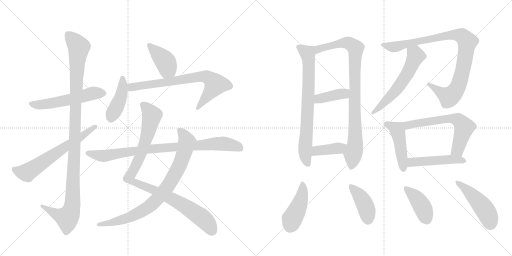
t = 0.00 s
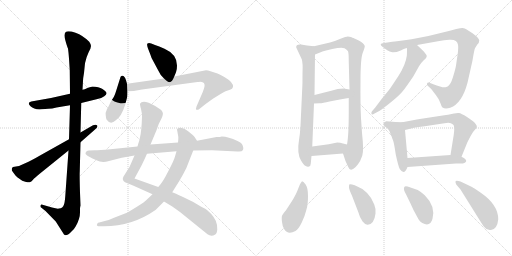
t = 3.35 s
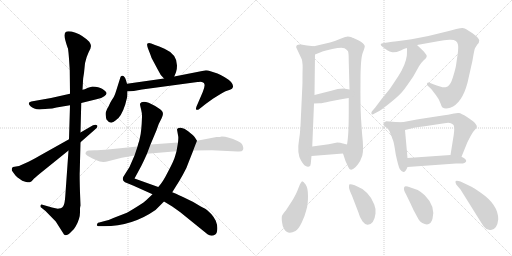
t = 6.70 s
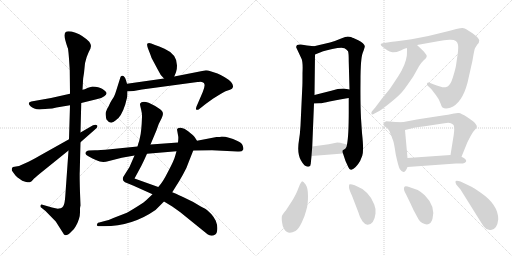
t = 10.06 s
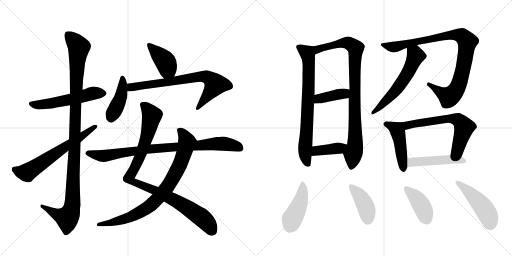
t = 13.41 s
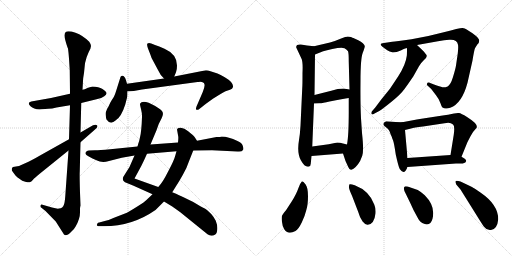
t = 16.76 s

The animated SVG that drew these frames (rendered in a browser with its animation timeline set to each time). Animation: 22 CSS @keyframes rules; one cycle of 16.76 s.

<svg version="1.1" viewBox="0 0 2048 1024" xmlns="http://www.w3.org/2000/svg">
  <g stroke="lightgray" stroke-dasharray="1,1" stroke-width="1" transform="scale(4, 4)">
    <line x1="0" y1="0" x2="256" y2="256"></line>
    <line x1="256" y1="0" x2="0" y2="256"></line>
    <line x1="128" y1="0" x2="128" y2="256"></line>
    <line x1="0" y1="128" x2="256" y2="128"></line>
    <line x1="256" y1="0" x2="512" y2="256"></line>
    <line x1="512" y1="0" x2="256" y2="256"></line>
    <line x1="384" y1="0" x2="384" y2="256"></line>
    <line x1="256" y1="128" x2="512" y2="128"></line>
  </g>
<g transform="scale(1, -1) translate(0, -850)">
   <style type="text/css">
    @keyframes keyframes0 {
      from {
       stroke: black;
       stroke-dashoffset: 553;
       stroke-width: 128;
       }
       64% {
       animation-timing-function: step-end;
       stroke: black;
       stroke-dashoffset: 0;
       stroke-width: 128;
       }
       to {
       stroke: black;
       stroke-width: 1024;
       }
       }
       #make-me-a-hanzi-animation-0 {
         animation: keyframes0 0.700033s both;
         animation-delay: 0.000000s;
         animation-timing-function: linear;
       }
    @keyframes keyframes1 {
      from {
       stroke: black;
       stroke-dashoffset: 1125;
       stroke-width: 128;
       }
       79% {
       animation-timing-function: step-end;
       stroke: black;
       stroke-dashoffset: 0;
       stroke-width: 128;
       }
       to {
       stroke: black;
       stroke-width: 1024;
       }
       }
       #make-me-a-hanzi-animation-1 {
         animation: keyframes1 1.165527s both;
         animation-delay: 0.700033s;
         animation-timing-function: linear;
       }
    @keyframes keyframes2 {
      from {
       stroke: black;
       stroke-dashoffset: 640;
       stroke-width: 128;
       }
       68% {
       animation-timing-function: step-end;
       stroke: black;
       stroke-dashoffset: 0;
       stroke-width: 128;
       }
       to {
       stroke: black;
       stroke-width: 1024;
       }
       }
       #make-me-a-hanzi-animation-2 {
         animation: keyframes2 0.770833s both;
         animation-delay: 1.865560s;
         animation-timing-function: linear;
       }
    @keyframes keyframes3 {
      from {
       stroke: black;
       stroke-dashoffset: 406;
       stroke-width: 128;
       }
       57% {
       animation-timing-function: step-end;
       stroke: black;
       stroke-dashoffset: 0;
       stroke-width: 128;
       }
       to {
       stroke: black;
       stroke-width: 1024;
       }
       }
       #make-me-a-hanzi-animation-3 {
         animation: keyframes3 0.580404s both;
         animation-delay: 2.636393s;
         animation-timing-function: linear;
       }
    @keyframes keyframes4 {
      from {
       stroke: black;
       stroke-dashoffset: 424;
       stroke-width: 128;
       }
       58% {
       animation-timing-function: step-end;
       stroke: black;
       stroke-dashoffset: 0;
       stroke-width: 128;
       }
       to {
       stroke: black;
       stroke-width: 1024;
       }
       }
       #make-me-a-hanzi-animation-4 {
         animation: keyframes4 0.595052s both;
         animation-delay: 3.216797s;
         animation-timing-function: linear;
       }
    @keyframes keyframes5 {
      from {
       stroke: black;
       stroke-dashoffset: 739;
       stroke-width: 128;
       }
       71% {
       animation-timing-function: step-end;
       stroke: black;
       stroke-dashoffset: 0;
       stroke-width: 128;
       }
       to {
       stroke: black;
       stroke-width: 1024;
       }
       }
       #make-me-a-hanzi-animation-5 {
         animation: keyframes5 0.851400s both;
         animation-delay: 3.811849s;
         animation-timing-function: linear;
       }
    @keyframes keyframes6 {
      from {
       stroke: black;
       stroke-dashoffset: 982;
       stroke-width: 128;
       }
       76% {
       animation-timing-function: step-end;
       stroke: black;
       stroke-dashoffset: 0;
       stroke-width: 128;
       }
       to {
       stroke: black;
       stroke-width: 1024;
       }
       }
       #make-me-a-hanzi-animation-6 {
         animation: keyframes6 1.049154s both;
         animation-delay: 4.663249s;
         animation-timing-function: linear;
       }
    @keyframes keyframes7 {
      from {
       stroke: black;
       stroke-dashoffset: 831;
       stroke-width: 128;
       }
       73% {
       animation-timing-function: step-end;
       stroke: black;
       stroke-dashoffset: 0;
       stroke-width: 128;
       }
       to {
       stroke: black;
       stroke-width: 1024;
       }
       }
       #make-me-a-hanzi-animation-7 {
         animation: keyframes7 0.926270s both;
         animation-delay: 5.712402s;
         animation-timing-function: linear;
       }
    @keyframes keyframes8 {
      from {
       stroke: black;
       stroke-dashoffset: 871;
       stroke-width: 128;
       }
       74% {
       animation-timing-function: step-end;
       stroke: black;
       stroke-dashoffset: 0;
       stroke-width: 128;
       }
       to {
       stroke: black;
       stroke-width: 1024;
       }
       }
       #make-me-a-hanzi-animation-8 {
         animation: keyframes8 0.958822s both;
         animation-delay: 6.638672s;
         animation-timing-function: linear;
       }
    @keyframes keyframes9 {
      from {
       stroke: black;
       stroke-dashoffset: 740;
       stroke-width: 128;
       }
       71% {
       animation-timing-function: step-end;
       stroke: black;
       stroke-dashoffset: 0;
       stroke-width: 128;
       }
       to {
       stroke: black;
       stroke-width: 1024;
       }
       }
       #make-me-a-hanzi-animation-9 {
         animation: keyframes9 0.852214s both;
         animation-delay: 7.597493s;
         animation-timing-function: linear;
       }
    @keyframes keyframes10 {
      from {
       stroke: black;
       stroke-dashoffset: 908;
       stroke-width: 128;
       }
       75% {
       animation-timing-function: step-end;
       stroke: black;
       stroke-dashoffset: 0;
       stroke-width: 128;
       }
       to {
       stroke: black;
       stroke-width: 1024;
       }
       }
       #make-me-a-hanzi-animation-10 {
         animation: keyframes10 0.988932s both;
         animation-delay: 8.449707s;
         animation-timing-function: linear;
       }
    @keyframes keyframes11 {
      from {
       stroke: black;
       stroke-dashoffset: 398;
       stroke-width: 128;
       }
       56% {
       animation-timing-function: step-end;
       stroke: black;
       stroke-dashoffset: 0;
       stroke-width: 128;
       }
       to {
       stroke: black;
       stroke-width: 1024;
       }
       }
       #make-me-a-hanzi-animation-11 {
         animation: keyframes11 0.573893s both;
         animation-delay: 9.438639s;
         animation-timing-function: linear;
       }
    @keyframes keyframes12 {
      from {
       stroke: black;
       stroke-dashoffset: 394;
       stroke-width: 128;
       }
       56% {
       animation-timing-function: step-end;
       stroke: black;
       stroke-dashoffset: 0;
       stroke-width: 128;
       }
       to {
       stroke: black;
       stroke-width: 1024;
       }
       }
       #make-me-a-hanzi-animation-12 {
         animation: keyframes12 0.570638s both;
         animation-delay: 10.012533s;
         animation-timing-function: linear;
       }
    @keyframes keyframes13 {
      from {
       stroke: black;
       stroke-dashoffset: 944;
       stroke-width: 128;
       }
       75% {
       animation-timing-function: step-end;
       stroke: black;
       stroke-dashoffset: 0;
       stroke-width: 128;
       }
       to {
       stroke: black;
       stroke-width: 1024;
       }
       }
       #make-me-a-hanzi-animation-13 {
         animation: keyframes13 1.018229s both;
         animation-delay: 10.583171s;
         animation-timing-function: linear;
       }
    @keyframes keyframes14 {
      from {
       stroke: black;
       stroke-dashoffset: 579;
       stroke-width: 128;
       }
       65% {
       animation-timing-function: step-end;
       stroke: black;
       stroke-dashoffset: 0;
       stroke-width: 128;
       }
       to {
       stroke: black;
       stroke-width: 1024;
       }
       }
       #make-me-a-hanzi-animation-14 {
         animation: keyframes14 0.721191s both;
         animation-delay: 11.601400s;
         animation-timing-function: linear;
       }
    @keyframes keyframes15 {
      from {
       stroke: black;
       stroke-dashoffset: 462;
       stroke-width: 128;
       }
       60% {
       animation-timing-function: step-end;
       stroke: black;
       stroke-dashoffset: 0;
       stroke-width: 128;
       }
       to {
       stroke: black;
       stroke-width: 1024;
       }
       }
       #make-me-a-hanzi-animation-15 {
         animation: keyframes15 0.625977s both;
         animation-delay: 12.322591s;
         animation-timing-function: linear;
       }
    @keyframes keyframes16 {
      from {
       stroke: black;
       stroke-dashoffset: 634;
       stroke-width: 128;
       }
       67% {
       animation-timing-function: step-end;
       stroke: black;
       stroke-dashoffset: 0;
       stroke-width: 128;
       }
       to {
       stroke: black;
       stroke-width: 1024;
       }
       }
       #make-me-a-hanzi-animation-16 {
         animation: keyframes16 0.765951s both;
         animation-delay: 12.948568s;
         animation-timing-function: linear;
       }
    @keyframes keyframes17 {
      from {
       stroke: black;
       stroke-dashoffset: 477;
       stroke-width: 128;
       }
       61% {
       animation-timing-function: step-end;
       stroke: black;
       stroke-dashoffset: 0;
       stroke-width: 128;
       }
       to {
       stroke: black;
       stroke-width: 1024;
       }
       }
       #make-me-a-hanzi-animation-17 {
         animation: keyframes17 0.638184s both;
         animation-delay: 13.714518s;
         animation-timing-function: linear;
       }
    @keyframes keyframes18 {
      from {
       stroke: black;
       stroke-dashoffset: 440;
       stroke-width: 128;
       }
       59% {
       animation-timing-function: step-end;
       stroke: black;
       stroke-dashoffset: 0;
       stroke-width: 128;
       }
       to {
       stroke: black;
       stroke-width: 1024;
       }
       }
       #make-me-a-hanzi-animation-18 {
         animation: keyframes18 0.608073s both;
         animation-delay: 14.352702s;
         animation-timing-function: linear;
       }
    @keyframes keyframes19 {
      from {
       stroke: black;
       stroke-dashoffset: 414;
       stroke-width: 128;
       }
       57% {
       animation-timing-function: step-end;
       stroke: black;
       stroke-dashoffset: 0;
       stroke-width: 128;
       }
       to {
       stroke: black;
       stroke-width: 1024;
       }
       }
       #make-me-a-hanzi-animation-19 {
         animation: keyframes19 0.586914s both;
         animation-delay: 14.960775s;
         animation-timing-function: linear;
       }
    @keyframes keyframes20 {
      from {
       stroke: black;
       stroke-dashoffset: 405;
       stroke-width: 128;
       }
       57% {
       animation-timing-function: step-end;
       stroke: black;
       stroke-dashoffset: 0;
       stroke-width: 128;
       }
       to {
       stroke: black;
       stroke-width: 1024;
       }
       }
       #make-me-a-hanzi-animation-20 {
         animation: keyframes20 0.579590s both;
         animation-delay: 15.547689s;
         animation-timing-function: linear;
       }
    @keyframes keyframes21 {
      from {
       stroke: black;
       stroke-dashoffset: 471;
       stroke-width: 128;
       }
       61% {
       animation-timing-function: step-end;
       stroke: black;
       stroke-dashoffset: 0;
       stroke-width: 128;
       }
       to {
       stroke: black;
       stroke-width: 1024;
       }
       }
       #make-me-a-hanzi-animation-21 {
         animation: keyframes21 0.633301s both;
         animation-delay: 16.127279s;
         animation-timing-function: linear;
       }
</style>
<path d="M 226 420 L 280 429 L 325 438 L 386 453 Q 408 458 417 465 Q 427 472 426 478 Q 425 484 410 494 Q 395 504 370 504 L 352 499 Q 337 491 330 491 L 280 475 L 204 458 L 125 444 Q 107 440 122 425 Q 137 410 168 413 L 193 415 Q 208 415 226 420 Z" fill="lightgray"></path> 
<path d="M 280 429 L 276 293 L 274 248 L 261 64 Q 259 40 256 32 Q 251 16 236 16 Q 229 14 208 20 L 170 31 Q 164 33 162 28 Q 160 22 167 18 L 182 6 L 223 -36 L 256 -88 Q 265 -97 284 -78 Q 296 -69 303 -55 Q 320 -25 320 0 L 320 14 Q 320 22 322 28 L 320 80 Q 318 147 319 164 L 322 281 L 322 320 L 325 438 L 330 491 L 332 526 Q 332 536 336 558 L 340 597 Q 345 622 355 642 L 360 652 Q 361 652 364 666 Q 364 673 357 683 Q 332 708 302 719 Q 272 729 263 722 Q 255 715 261 690 Q 268 664 272 656 Q 274 642 276 616 L 279 569 L 280 475 L 280 429 Z" fill="lightgray"></path> 
<path d="M 276 293 L 160 228 Q 122 206 114 203 L 76 186 L 52 182 L 48 178 Q 46 169 48 167 L 61 149 Q 68 141 79 134 Q 88 126 101 123 Q 114 120 119 121 Q 125 122 132 131 Q 139 139 160 156 L 274 248 L 322 281 L 380 332 Q 394 343 388 349 Q 383 354 372 349 L 322 320 L 276 293 Z" fill="lightgray"></path> 
<path d="M 697 544 L 704 561 Q 708 570 708 588 Q 708 633 658 655 Q 635 665 620 670 L 605 676 Q 595 680 590 676 Q 586 672 592 656 L 601 633 Q 604 620 616 600 L 632 570 Q 640 551 656 536 C 677 515 686 516 697 544 Z" fill="lightgray"></path> 
<path d="M 508 515 L 504 529 Q 498 549 488 547 Q 483 546 482 542 L 465 488 Q 458 465 452 457 Q 446 449 441 439 L 433 422 Q 426 412 426 408 Q 421 400 423 388 Q 424 377 426 372 Q 442 349 462 368 Q 485 381 501 432 L 509 463 Q 510 468 510 485 L 508 515 Z" fill="lightgray"></path> 
<path d="M 656 536 L 508 515 C 478 511 480 484 510 485 L 535 486 L 568 492 L 790 522 Q 797 522 800 523 Q 816 523 818 512 Q 820 505 811 482 L 786 424 Q 782 414 786 411 Q 786 410 789 411 Q 793 411 796 413 L 810 424 Q 821 434 828 438 L 853 456 L 884 475 Q 896 483 902 485 L 920 491 Q 930 494 932 502 Q 935 520 899 541 Q 881 552 870 556 L 842 565 Q 831 569 824 569 L 697 544 L 656 536 Z" fill="lightgray"></path> 
<path d="M 602 272 L 626 329 Q 635 358 646 376 L 650 386 Q 657 404 636 416 Q 604 438 584 442 Q 565 445 560 435 Q 559 433 564 414 Q 569 394 568 382 Q 566 324 560 301 Q 557 285 553 275 L 550 264 L 538 228 L 518 182 L 494 144 Q 486 130 500 121 L 532 108 L 610 73 L 656 44 L 689 24 L 720 2 L 830 -87 Q 845 -98 861 -88 Q 868 -84 869 -68 Q 871 -53 863 -33 Q 857 -20 845 -6 Q 827 12 817 17 Q 808 21 773 42 L 732 62 Q 722 67 689 81 L 633 102 L 538 136 L 565 186 Q 578 212 588 235 L 602 272 Z" fill="lightgray"></path> 
<path d="M 788 287 L 779 301 Q 778 304 761 318 Q 743 334 734 336 L 723 339 Q 709 340 708 332 L 713 304 Q 714 300 712 280 L 706 245 L 700 224 Q 695 206 672 163 Q 650 119 633 102 L 610 73 L 590 54 Q 580 43 546 22 Q 513 1 500 -4 L 456 -21 Q 433 -32 419 -34 L 397 -40 Q 390 -39 388 -48 Q 384 -55 400 -55 L 416 -55 Q 529 -55 622 10 L 656 44 L 689 81 L 702 102 Q 716 123 732 152 Q 748 180 756 205 L 773 248 C 784 276 788 287 788 287 Z" fill="lightgray"></path> 
<path d="M 866 302 L 788 287 L 712 280 L 602 272 L 550 264 L 441 253 Q 397 249 380 249 L 355 248 Q 346 248 344 242 Q 336 233 357 223 L 370 216 Q 394 204 406 203 Q 418 201 436 206 L 487 219 L 538 228 L 588 235 L 706 245 L 773 248 L 848 249 L 950 244 Q 967 242 972 250 Q 976 254 971 267 Q 967 279 950 286 Q 913 304 887 304 Q 882 302 866 302 Z" fill="lightgray"></path> 
<path d="M 1256 665 L 1228 668 L 1204 672 Q 1183 674 1185 660 L 1207 613 Q 1212 599 1210 557 Q 1210 506 1209 498 L 1202 347 Q 1200 313 1196 290 Q 1187 237 1204 208 Q 1220 179 1236 184 Q 1242 184 1243 195 Q 1244 206 1246 226 L 1249 264 L 1256 436 L 1258 470 L 1260 632 C 1260 662 1260 665 1256 665 Z" fill="lightgray"></path> 
<path d="M 1372 236 L 1382 206 L 1393 182 Q 1397 171 1404 171 Q 1405 170 1414 175 Q 1422 180 1432 193 Q 1442 206 1449 227 Q 1456 247 1448 318 L 1444 377 Q 1441 436 1442 526 Q 1442 616 1451 639 Q 1460 662 1459 666 Q 1457 676 1433 689 L 1420 695 Q 1418 696 1414 698 Q 1410 699 1404 702 Q 1397 704 1391 704 Q 1385 704 1362 695 Q 1339 685 1320 680 L 1256 665 C 1227 658 1232 621 1260 632 L 1290 644 Q 1291 645 1329 654 Q 1367 662 1378 657 Q 1388 651 1392 645 Q 1395 639 1395 603 L 1398 492 L 1395 458 L 1395 404 Q 1395 307 1388 272 C 1384 242 1364 259 1372 236 Z" fill="lightgray"></path> 
<path d="M 1256 436 L 1278 437 Q 1291 437 1318 444 Q 1374 455 1395 458 C 1425 462 1428 487 1398 492 L 1374 496 Q 1352 496 1325 487 L 1258 470 C 1229 463 1226 435 1256 436 Z" fill="lightgray"></path> 
<path d="M 1246 226 L 1372 236 C 1402 238 1417 265 1388 272 L 1372 276 Q 1361 280 1349 280 L 1315 273 L 1249 264 C 1219 260 1216 224 1246 226 Z" fill="lightgray"></path> 
<path d="M 1668 670 L 1752 685 Q 1778 690 1797 691 Q 1828 694 1832 671 Q 1834 662 1831 636 L 1824 588 Q 1822 575 1812 542 Q 1802 509 1790.5 504.5 Q 1779 500 1769.5 501.5 Q 1760 503 1736 512 L 1718 519 Q 1710 521 1708 515.5 Q 1706 510 1712 506 L 1725 494 L 1744 469 Q 1756 454 1761.5 438 Q 1767 422 1770 420 Q 1781 412 1801 419 Q 1848 436 1870 519 L 1890 608 Q 1897 652 1900.5 658 Q 1904 664 1910 673 Q 1917 680 1917 688.5 Q 1917 697 1890 717 L 1865 733 Q 1860 737 1850.5 738 Q 1841 739 1775 721 Q 1709 703 1646 693.5 Q 1583 684 1569 683 L 1536 678 Q 1512 676 1531 662 L 1549 649 Q 1558 643 1569.5 641 Q 1581 639 1603 648.5 Q 1625 658 1628 658 L 1668 670 Z" fill="lightgray"></path> 
<path d="M 1628 658 Q 1628 629 1627 626 Q 1623 592 1593 545 Q 1562 498 1559 494 L 1525 452 L 1501 420 L 1488 405 Q 1484 401 1486 394 Q 1489 390 1498 396 L 1517 406 Q 1530 414 1566 443 Q 1601 471 1618 494 Q 1634 516 1653 544 L 1676 585 Q 1684 599 1695 609 Q 1714 623 1703 634 Q 1699 639 1697 642 L 1686 653 L 1668 670 C 1646 691 1628 688 1628 658 Z" fill="lightgray"></path> 
<path d="M 1609 361 L 1582 362 L 1545 365 Q 1536 362 1534 356 Q 1532 350 1539 345 L 1550 336 Q 1556 330 1559 323 Q 1561 316 1563 312 Q 1565 307 1567 303 Q 1568 298 1572 289 Q 1576 280 1583 232 Q 1594 182 1599 174 Q 1617 147 1630 182 L 1630 218 L 1620 330 C 1617 360 1617 361 1609 361 Z" fill="lightgray"></path> 
<path d="M 1846 223 L 1870 282 L 1882 305 Q 1889 321 1904 336 Q 1919 350 1868 382 Q 1844 397 1836 398 Q 1828 399 1816 396 L 1792 391 Q 1783 390 1725 381 Q 1666 372 1662 371 L 1609 361 C 1580 355 1591 323 1620 330 L 1644 336 Q 1655 340 1692 344 L 1778 357 Q 1801 363 1812 352 Q 1820 347 1815 311 L 1802 230 C 1797 200 1835 195 1846 223 Z" fill="lightgray"></path> 
<path d="M 1630 182 L 1824 196 L 1851 196 Q 1881 205 1846 223 L 1802 230 L 1630 218 C 1600 216 1600 180 1630 182 Z" fill="lightgray"></path> 
<path d="M 1208 125 Q 1200 117 1193 96 Q 1186 75 1168 46 L 1144 9 Q 1131 -7 1128.5 -12 Q 1126 -17 1127.5 -35 Q 1129 -53 1137 -67 Q 1151 -90 1182 -74 Q 1194 -66 1207 -39.5 Q 1220 -13 1225 9 Q 1232 30 1232 65 Q 1232 100 1222.5 112.5 Q 1213 125 1208 125 Z" fill="lightgray"></path> 
<path d="M 1433 2 Q 1439 -21 1450.5 -35.5 Q 1462 -50 1471 -49 Q 1497 -47 1502 -4 Q 1504 15 1497 32 Q 1477 87 1419 109 Q 1403 115 1398 113 Q 1395 107 1396 99.5 Q 1397 92 1408 67 L 1433 2 Z" fill="lightgray"></path> 
<path d="M 1699 69 Q 1682 84 1671 90 L 1642 100 Q 1620 108 1618 103 Q 1611 94 1625 71 L 1642 36 Q 1652 12 1667 -14 Q 1678 -37 1689 -42 Q 1721 -59 1730 -25 Q 1743 25 1699 69 Z" fill="lightgray"></path> 
<path d="M 1842 92 L 1902 -4 Q 1931 -51 1936 -57 Q 1948 -73 1964 -70 Q 1989 -67 1993 -27 Q 1993 31 1923 79 Q 1894 99 1888 102 L 1865 113 Q 1825 133 1822 124 Q 1821 121 1825 112 L 1842 92 Z" fill="lightgray"></path> 
      <clipPath id="make-me-a-hanzi-clip-0">
      <path d="M 226 420 L 280 429 L 325 438 L 386 453 Q 408 458 417 465 Q 427 472 426 478 Q 425 484 410 494 Q 395 504 370 504 L 352 499 Q 337 491 330 491 L 280 475 L 204 458 L 125 444 Q 107 440 122 425 Q 137 410 168 413 L 193 415 Q 208 415 226 420 Z" fill="lightgray"></path>
      </clipPath>
      <path clip-path="url(#make-me-a-hanzi-clip-0)" d="M 124 434 L 159 430 L 270 449 L 376 478 L 415 476 " fill="none" id="make-me-a-hanzi-animation-0" stroke-dasharray="425 850" stroke-linecap="round"></path>

      <clipPath id="make-me-a-hanzi-clip-1">
      <path d="M 280 429 L 276 293 L 274 248 L 261 64 Q 259 40 256 32 Q 251 16 236 16 Q 229 14 208 20 L 170 31 Q 164 33 162 28 Q 160 22 167 18 L 182 6 L 223 -36 L 256 -88 Q 265 -97 284 -78 Q 296 -69 303 -55 Q 320 -25 320 0 L 320 14 Q 320 22 322 28 L 320 80 Q 318 147 319 164 L 322 281 L 322 320 L 325 438 L 330 491 L 332 526 Q 332 536 336 558 L 340 597 Q 345 622 355 642 L 360 652 Q 361 652 364 666 Q 364 673 357 683 Q 332 708 302 719 Q 272 729 263 722 Q 255 715 261 690 Q 268 664 272 656 Q 274 642 276 616 L 279 569 L 280 475 L 280 429 Z" fill="lightgray"></path>
      </clipPath>
      <path clip-path="url(#make-me-a-hanzi-clip-1)" d="M 271 713 L 316 661 L 305 530 L 289 26 L 281 -3 L 268 -22 L 222 -6 L 168 25 " fill="none" id="make-me-a-hanzi-animation-1" stroke-dasharray="997 1994" stroke-linecap="round"></path>

      <clipPath id="make-me-a-hanzi-clip-2">
      <path d="M 276 293 L 160 228 Q 122 206 114 203 L 76 186 L 52 182 L 48 178 Q 46 169 48 167 L 61 149 Q 68 141 79 134 Q 88 126 101 123 Q 114 120 119 121 Q 125 122 132 131 Q 139 139 160 156 L 274 248 L 322 281 L 380 332 Q 394 343 388 349 Q 383 354 372 349 L 322 320 L 276 293 Z" fill="lightgray"></path>
      </clipPath>
      <path clip-path="url(#make-me-a-hanzi-clip-2)" d="M 58 173 L 82 162 L 109 160 L 383 345 " fill="none" id="make-me-a-hanzi-animation-2" stroke-dasharray="512 1024" stroke-linecap="round"></path>

      <clipPath id="make-me-a-hanzi-clip-3">
      <path d="M 697 544 L 704 561 Q 708 570 708 588 Q 708 633 658 655 Q 635 665 620 670 L 605 676 Q 595 680 590 676 Q 586 672 592 656 L 601 633 Q 604 620 616 600 L 632 570 Q 640 551 656 536 C 677 515 686 516 697 544 Z" fill="lightgray"></path>
      </clipPath>
      <path clip-path="url(#make-me-a-hanzi-clip-3)" d="M 598 671 L 656 611 L 670 576 L 688 553 " fill="none" id="make-me-a-hanzi-animation-3" stroke-dasharray="278 556" stroke-linecap="round"></path>

      <clipPath id="make-me-a-hanzi-clip-4">
      <path d="M 508 515 L 504 529 Q 498 549 488 547 Q 483 546 482 542 L 465 488 Q 458 465 452 457 Q 446 449 441 439 L 433 422 Q 426 412 426 408 Q 421 400 423 388 Q 424 377 426 372 Q 442 349 462 368 Q 485 381 501 432 L 509 463 Q 510 468 510 485 L 508 515 Z" fill="lightgray"></path>
      </clipPath>
      <path clip-path="url(#make-me-a-hanzi-clip-4)" d="M 490 539 L 484 464 L 445 380 " fill="none" id="make-me-a-hanzi-animation-4" stroke-dasharray="296 592" stroke-linecap="round"></path>

      <clipPath id="make-me-a-hanzi-clip-5">
      <path d="M 656 536 L 508 515 C 478 511 480 484 510 485 L 535 486 L 568 492 L 790 522 Q 797 522 800 523 Q 816 523 818 512 Q 820 505 811 482 L 786 424 Q 782 414 786 411 Q 786 410 789 411 Q 793 411 796 413 L 810 424 Q 821 434 828 438 L 853 456 L 884 475 Q 896 483 902 485 L 920 491 Q 930 494 932 502 Q 935 520 899 541 Q 881 552 870 556 L 842 565 Q 831 569 824 569 L 697 544 L 656 536 Z" fill="lightgray"></path>
      </clipPath>
      <path clip-path="url(#make-me-a-hanzi-clip-5)" d="M 516 493 L 532 503 L 562 508 L 793 543 L 825 543 L 862 512 L 788 418 " fill="none" id="make-me-a-hanzi-animation-5" stroke-dasharray="611 1222" stroke-linecap="round"></path>

      <clipPath id="make-me-a-hanzi-clip-6">
      <path d="M 602 272 L 626 329 Q 635 358 646 376 L 650 386 Q 657 404 636 416 Q 604 438 584 442 Q 565 445 560 435 Q 559 433 564 414 Q 569 394 568 382 Q 566 324 560 301 Q 557 285 553 275 L 550 264 L 538 228 L 518 182 L 494 144 Q 486 130 500 121 L 532 108 L 610 73 L 656 44 L 689 24 L 720 2 L 830 -87 Q 845 -98 861 -88 Q 868 -84 869 -68 Q 871 -53 863 -33 Q 857 -20 845 -6 Q 827 12 817 17 Q 808 21 773 42 L 732 62 Q 722 67 689 81 L 633 102 L 538 136 L 565 186 Q 578 212 588 235 L 602 272 Z" fill="lightgray"></path>
      </clipPath>
      <path clip-path="url(#make-me-a-hanzi-clip-6)" d="M 569 433 L 591 413 L 607 386 L 574 262 L 538 176 L 516 139 L 532 123 L 633 82 L 740 25 L 815 -27 L 848 -72 " fill="none" id="make-me-a-hanzi-animation-6" stroke-dasharray="854 1708" stroke-linecap="round"></path>

      <clipPath id="make-me-a-hanzi-clip-7">
      <path d="M 788 287 L 779 301 Q 778 304 761 318 Q 743 334 734 336 L 723 339 Q 709 340 708 332 L 713 304 Q 714 300 712 280 L 706 245 L 700 224 Q 695 206 672 163 Q 650 119 633 102 L 610 73 L 590 54 Q 580 43 546 22 Q 513 1 500 -4 L 456 -21 Q 433 -32 419 -34 L 397 -40 Q 390 -39 388 -48 Q 384 -55 400 -55 L 416 -55 Q 529 -55 622 10 L 656 44 L 689 81 L 702 102 Q 716 123 732 152 Q 748 180 756 205 L 773 248 C 784 276 788 287 788 287 Z" fill="lightgray"></path>
      </clipPath>
      <path clip-path="url(#make-me-a-hanzi-clip-7)" d="M 719 328 L 734 312 L 748 280 L 741 253 L 722 197 L 696 146 L 648 76 L 589 18 L 523 -17 L 439 -42 L 396 -48 " fill="none" id="make-me-a-hanzi-animation-7" stroke-dasharray="703 1406" stroke-linecap="round"></path>

      <clipPath id="make-me-a-hanzi-clip-8">
      <path d="M 866 302 L 788 287 L 712 280 L 602 272 L 550 264 L 441 253 Q 397 249 380 249 L 355 248 Q 346 248 344 242 Q 336 233 357 223 L 370 216 Q 394 204 406 203 Q 418 201 436 206 L 487 219 L 538 228 L 588 235 L 706 245 L 773 248 L 848 249 L 950 244 Q 967 242 972 250 Q 976 254 971 267 Q 967 279 950 286 Q 913 304 887 304 Q 882 302 866 302 Z" fill="lightgray"></path>
      </clipPath>
      <path clip-path="url(#make-me-a-hanzi-clip-8)" d="M 354 237 L 423 227 L 585 253 L 891 276 L 934 269 L 962 256 " fill="none" id="make-me-a-hanzi-animation-8" stroke-dasharray="743 1486" stroke-linecap="round"></path>

      <clipPath id="make-me-a-hanzi-clip-9">
      <path d="M 1256 665 L 1228 668 L 1204 672 Q 1183 674 1185 660 L 1207 613 Q 1212 599 1210 557 Q 1210 506 1209 498 L 1202 347 Q 1200 313 1196 290 Q 1187 237 1204 208 Q 1220 179 1236 184 Q 1242 184 1243 195 Q 1244 206 1246 226 L 1249 264 L 1256 436 L 1258 470 L 1260 632 C 1260 662 1260 665 1256 665 Z" fill="lightgray"></path>
      </clipPath>
      <path clip-path="url(#make-me-a-hanzi-clip-9)" d="M 1198 661 L 1229 638 L 1235 610 L 1233 466 L 1220 251 L 1231 195 " fill="none" id="make-me-a-hanzi-animation-9" stroke-dasharray="612 1224" stroke-linecap="round"></path>

      <clipPath id="make-me-a-hanzi-clip-10">
      <path d="M 1372 236 L 1382 206 L 1393 182 Q 1397 171 1404 171 Q 1405 170 1414 175 Q 1422 180 1432 193 Q 1442 206 1449 227 Q 1456 247 1448 318 L 1444 377 Q 1441 436 1442 526 Q 1442 616 1451 639 Q 1460 662 1459 666 Q 1457 676 1433 689 L 1420 695 Q 1418 696 1414 698 Q 1410 699 1404 702 Q 1397 704 1391 704 Q 1385 704 1362 695 Q 1339 685 1320 680 L 1256 665 C 1227 658 1232 621 1260 632 L 1290 644 Q 1291 645 1329 654 Q 1367 662 1378 657 Q 1388 651 1392 645 Q 1395 639 1395 603 L 1398 492 L 1395 458 L 1395 404 Q 1395 307 1388 272 C 1384 242 1364 259 1372 236 Z" fill="lightgray"></path>
      </clipPath>
      <path clip-path="url(#make-me-a-hanzi-clip-10)" d="M 1263 638 L 1280 656 L 1360 677 L 1392 678 L 1423 657 L 1418 548 L 1422 304 L 1405 183 " fill="none" id="make-me-a-hanzi-animation-10" stroke-dasharray="780 1560" stroke-linecap="round"></path>

      <clipPath id="make-me-a-hanzi-clip-11">
      <path d="M 1256 436 L 1278 437 Q 1291 437 1318 444 Q 1374 455 1395 458 C 1425 462 1428 487 1398 492 L 1374 496 Q 1352 496 1325 487 L 1258 470 C 1229 463 1226 435 1256 436 Z" fill="lightgray"></path>
      </clipPath>
      <path clip-path="url(#make-me-a-hanzi-clip-11)" d="M 1261 441 L 1276 455 L 1376 475 L 1391 487 " fill="none" id="make-me-a-hanzi-animation-11" stroke-dasharray="270 540" stroke-linecap="round"></path>

      <clipPath id="make-me-a-hanzi-clip-12">
      <path d="M 1246 226 L 1372 236 C 1402 238 1417 265 1388 272 L 1372 276 Q 1361 280 1349 280 L 1315 273 L 1249 264 C 1219 260 1216 224 1246 226 Z" fill="lightgray"></path>
      </clipPath>
      <path clip-path="url(#make-me-a-hanzi-clip-12)" d="M 1253 232 L 1271 248 L 1353 257 L 1383 267 " fill="none" id="make-me-a-hanzi-animation-12" stroke-dasharray="266 532" stroke-linecap="round"></path>

      <clipPath id="make-me-a-hanzi-clip-13">
      <path d="M 1668 670 L 1752 685 Q 1778 690 1797 691 Q 1828 694 1832 671 Q 1834 662 1831 636 L 1824 588 Q 1822 575 1812 542 Q 1802 509 1790.5 504.5 Q 1779 500 1769.5 501.5 Q 1760 503 1736 512 L 1718 519 Q 1710 521 1708 515.5 Q 1706 510 1712 506 L 1725 494 L 1744 469 Q 1756 454 1761.5 438 Q 1767 422 1770 420 Q 1781 412 1801 419 Q 1848 436 1870 519 L 1890 608 Q 1897 652 1900.5 658 Q 1904 664 1910 673 Q 1917 680 1917 688.5 Q 1917 697 1890 717 L 1865 733 Q 1860 737 1850.5 738 Q 1841 739 1775 721 Q 1709 703 1646 693.5 Q 1583 684 1569 683 L 1536 678 Q 1512 676 1531 662 L 1549 649 Q 1558 643 1569.5 641 Q 1581 639 1603 648.5 Q 1625 658 1628 658 L 1668 670 Z" fill="lightgray"></path>
      </clipPath>
      <path clip-path="url(#make-me-a-hanzi-clip-13)" d="M 1531 671 L 1579 662 L 1791 710 L 1814 712 L 1854 702 L 1869 682 L 1859 607 L 1842 533 L 1824 488 L 1796 463 L 1715 513 " fill="none" id="make-me-a-hanzi-animation-13" stroke-dasharray="816 1632" stroke-linecap="round"></path>

      <clipPath id="make-me-a-hanzi-clip-14">
      <path d="M 1628 658 Q 1628 629 1627 626 Q 1623 592 1593 545 Q 1562 498 1559 494 L 1525 452 L 1501 420 L 1488 405 Q 1484 401 1486 394 Q 1489 390 1498 396 L 1517 406 Q 1530 414 1566 443 Q 1601 471 1618 494 Q 1634 516 1653 544 L 1676 585 Q 1684 599 1695 609 Q 1714 623 1703 634 Q 1699 639 1697 642 L 1686 653 L 1668 670 C 1646 691 1628 688 1628 658 Z" fill="lightgray"></path>
      </clipPath>
      <path clip-path="url(#make-me-a-hanzi-clip-14)" d="M 1638 650 L 1660 634 L 1662 625 L 1634 563 L 1589 495 L 1491 399 " fill="none" id="make-me-a-hanzi-animation-14" stroke-dasharray="451 902" stroke-linecap="round"></path>

      <clipPath id="make-me-a-hanzi-clip-15">
      <path d="M 1609 361 L 1582 362 L 1545 365 Q 1536 362 1534 356 Q 1532 350 1539 345 L 1550 336 Q 1556 330 1559 323 Q 1561 316 1563 312 Q 1565 307 1567 303 Q 1568 298 1572 289 Q 1576 280 1583 232 Q 1594 182 1599 174 Q 1617 147 1630 182 L 1630 218 L 1620 330 C 1617 360 1617 361 1609 361 Z" fill="lightgray"></path>
      </clipPath>
      <path clip-path="url(#make-me-a-hanzi-clip-15)" d="M 1545 354 L 1587 332 L 1590 325 L 1612 176 " fill="none" id="make-me-a-hanzi-animation-15" stroke-dasharray="334 668" stroke-linecap="round"></path>

      <clipPath id="make-me-a-hanzi-clip-16">
      <path d="M 1846 223 L 1870 282 L 1882 305 Q 1889 321 1904 336 Q 1919 350 1868 382 Q 1844 397 1836 398 Q 1828 399 1816 396 L 1792 391 Q 1783 390 1725 381 Q 1666 372 1662 371 L 1609 361 C 1580 355 1591 323 1620 330 L 1644 336 Q 1655 340 1692 344 L 1778 357 Q 1801 363 1812 352 Q 1820 347 1815 311 L 1802 230 C 1797 200 1835 195 1846 223 Z" fill="lightgray"></path>
      </clipPath>
      <path clip-path="url(#make-me-a-hanzi-clip-16)" d="M 1616 358 L 1634 349 L 1714 366 L 1801 376 L 1836 368 L 1856 341 L 1832 254 L 1810 236 " fill="none" id="make-me-a-hanzi-animation-16" stroke-dasharray="506 1012" stroke-linecap="round"></path>

      <clipPath id="make-me-a-hanzi-clip-17">
      <path d="M 1630 182 L 1824 196 L 1851 196 Q 1881 205 1846 223 L 1802 230 L 1630 218 C 1600 216 1600 180 1630 182 Z" fill="lightgray"></path>
      </clipPath>
      <path clip-path="url(#make-me-a-hanzi-clip-17)" d="M 1637 188 L 1646 200 L 1670 204 L 1795 213 L 1851 210 " fill="none" id="make-me-a-hanzi-animation-17" stroke-dasharray="349 698" stroke-linecap="round"></path>

      <clipPath id="make-me-a-hanzi-clip-18">
      <path d="M 1208 125 Q 1200 117 1193 96 Q 1186 75 1168 46 L 1144 9 Q 1131 -7 1128.5 -12 Q 1126 -17 1127.5 -35 Q 1129 -53 1137 -67 Q 1151 -90 1182 -74 Q 1194 -66 1207 -39.5 Q 1220 -13 1225 9 Q 1232 30 1232 65 Q 1232 100 1222.5 112.5 Q 1213 125 1208 125 Z" fill="lightgray"></path>
      </clipPath>
      <path clip-path="url(#make-me-a-hanzi-clip-18)" d="M 1209 119 L 1212 102 L 1202 44 L 1159 -55 " fill="none" id="make-me-a-hanzi-animation-18" stroke-dasharray="312 624" stroke-linecap="round"></path>

      <clipPath id="make-me-a-hanzi-clip-19">
      <path d="M 1433 2 Q 1439 -21 1450.5 -35.5 Q 1462 -50 1471 -49 Q 1497 -47 1502 -4 Q 1504 15 1497 32 Q 1477 87 1419 109 Q 1403 115 1398 113 Q 1395 107 1396 99.5 Q 1397 92 1408 67 L 1433 2 Z" fill="lightgray"></path>
      </clipPath>
      <path clip-path="url(#make-me-a-hanzi-clip-19)" d="M 1402 106 L 1452 46 L 1466 16 L 1472 -30 " fill="none" id="make-me-a-hanzi-animation-19" stroke-dasharray="286 572" stroke-linecap="round"></path>

      <clipPath id="make-me-a-hanzi-clip-20">
      <path d="M 1699 69 Q 1682 84 1671 90 L 1642 100 Q 1620 108 1618 103 Q 1611 94 1625 71 L 1642 36 Q 1652 12 1667 -14 Q 1678 -37 1689 -42 Q 1721 -59 1730 -25 Q 1743 25 1699 69 Z" fill="lightgray"></path>
      </clipPath>
      <path clip-path="url(#make-me-a-hanzi-clip-20)" d="M 1623 97 L 1673 49 L 1706 -23 " fill="none" id="make-me-a-hanzi-animation-20" stroke-dasharray="277 554" stroke-linecap="round"></path>

      <clipPath id="make-me-a-hanzi-clip-21">
      <path d="M 1842 92 L 1902 -4 Q 1931 -51 1936 -57 Q 1948 -73 1964 -70 Q 1989 -67 1993 -27 Q 1993 31 1923 79 Q 1894 99 1888 102 L 1865 113 Q 1825 133 1822 124 Q 1821 121 1825 112 L 1842 92 Z" fill="lightgray"></path>
      </clipPath>
      <path clip-path="url(#make-me-a-hanzi-clip-21)" d="M 1828 119 L 1873 85 L 1932 22 L 1950 -6 L 1961 -43 " fill="none" id="make-me-a-hanzi-animation-21" stroke-dasharray="343 686" stroke-linecap="round"></path>

</g>
</svg>
